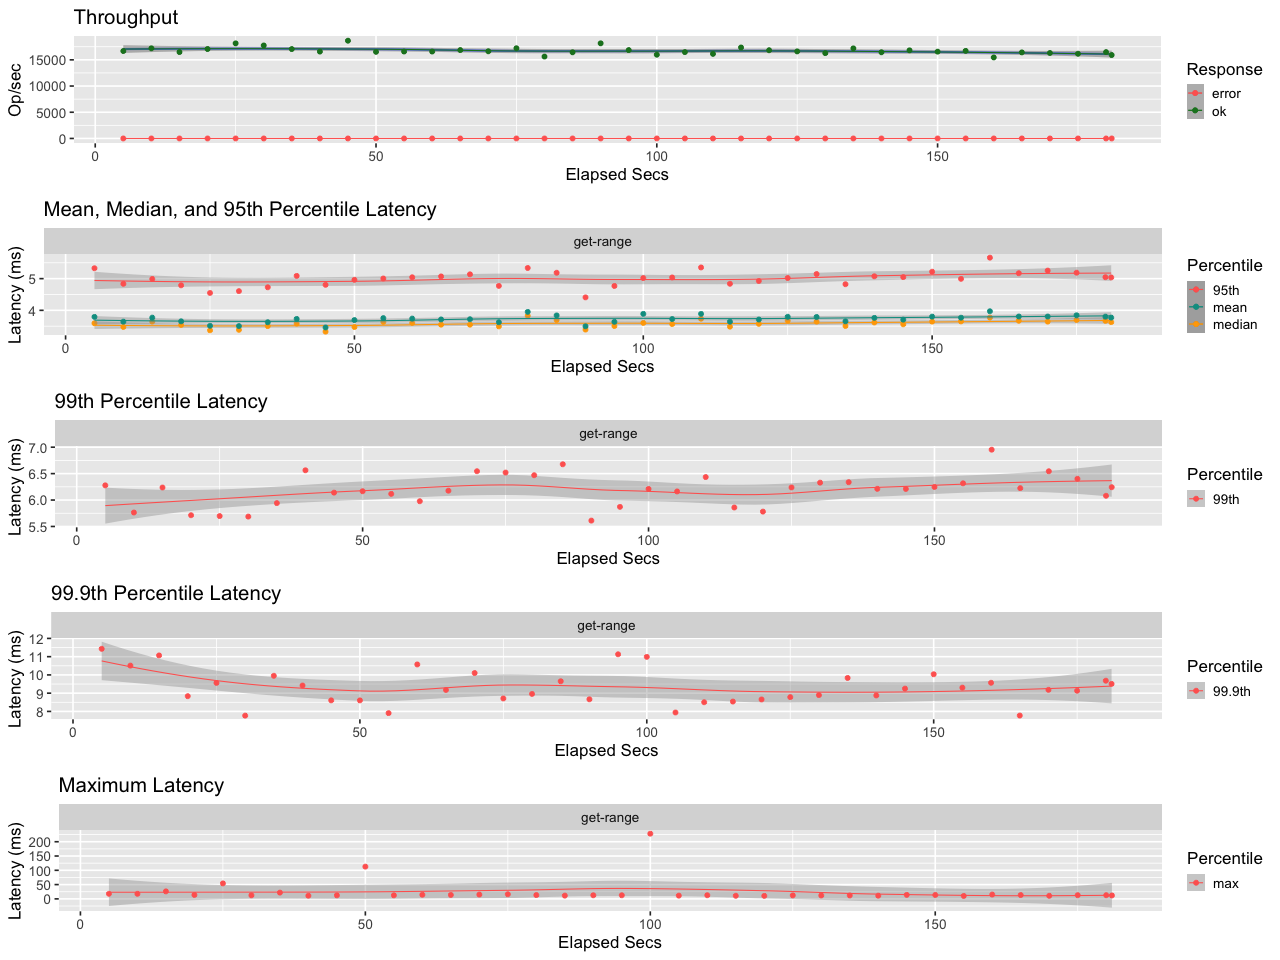

Source data for this figure (header and first rows):
elapsed, window, total, successful, failed
5, 5, 83393, 83393, 0
10, 5.001, 85995, 85995, 0
15, 5.0, 82423, 82423, 0
20, 5, 85298, 85298, 0
25, 5.001, 90726, 90726, 0
30.01, 5.004, 88780, 88780, 0
35, 4.995, 85184, 85184, 0
40, 5, 82842, 82842, 0
45, 5, 93225, 93225, 0
50, 5, 82607, 82607, 0
55, 5, 82916, 82916, 0
60, 5, 82903, 82903, 0
65, 5, 84296, 84296, 0
70, 5, 83147, 83147, 0
75, 5, 86023, 86023, 0
80, 5, 78117, 78117, 0
85, 5, 82188, 82188, 0
90, 5, 90753, 90753, 0
95, 5, 84290, 84290, 0
100, 5, 79884, 79884, 0
105, 5, 82378, 82378, 0
110, 5, 80675, 80675, 0
115, 5, 86793, 86793, 0
120, 5, 84163, 84163, 0
125, 5, 83057, 83057, 0
130, 5, 81381, 81381, 0
135, 5, 85917, 85917, 0
140, 5, 82214, 82214, 0
145, 5, 84055, 84055, 0
150, 5, 82793, 82793, 0
155, 5, 83560, 83560, 0
160, 5, 77275, 77275, 0
165, 5, 82106, 82106, 0
170, 5, 81524, 81524, 0
175, 5, 80772, 80772, 0
180, 5, 82376, 82376, 0
181, 1.001, 15927, 15927, 0
